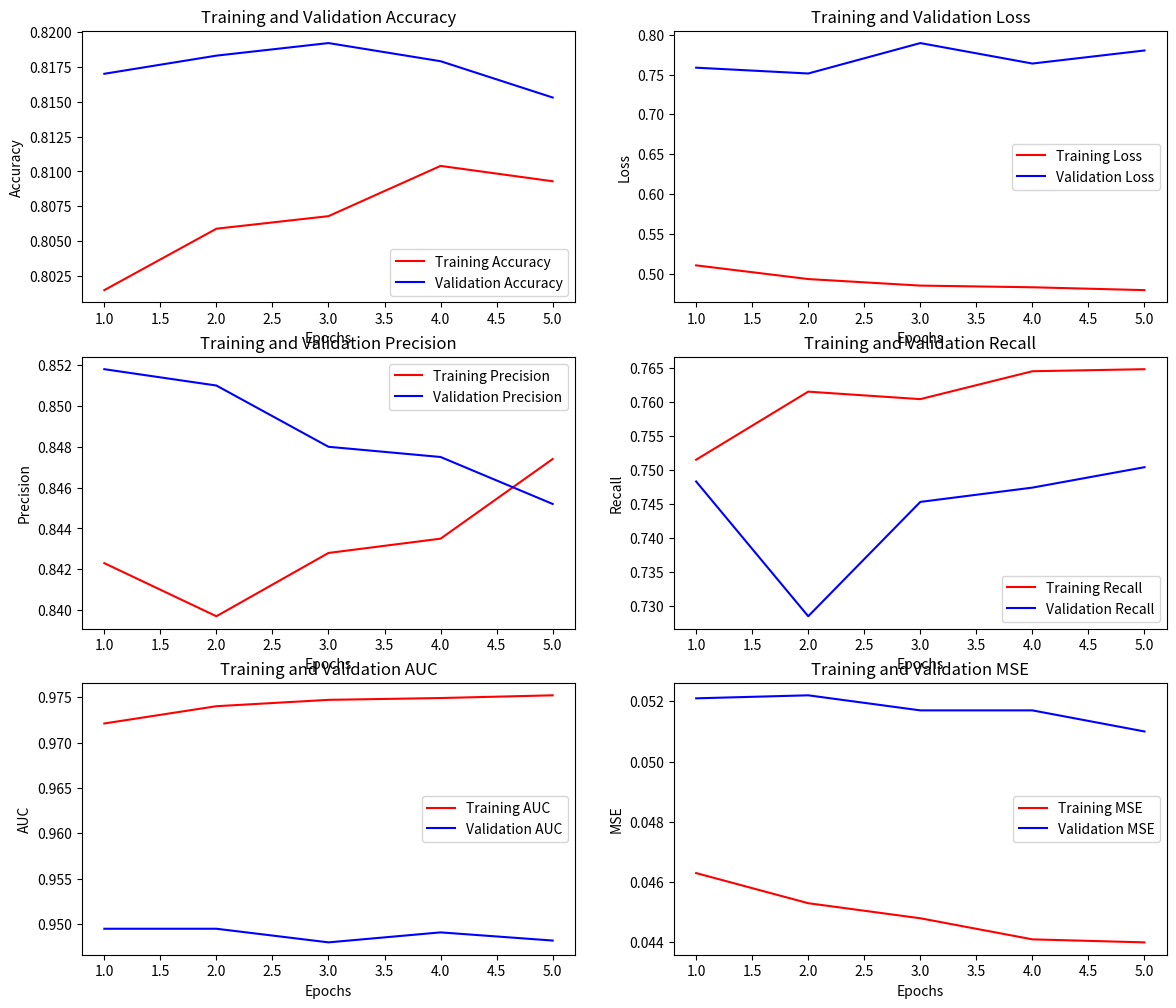
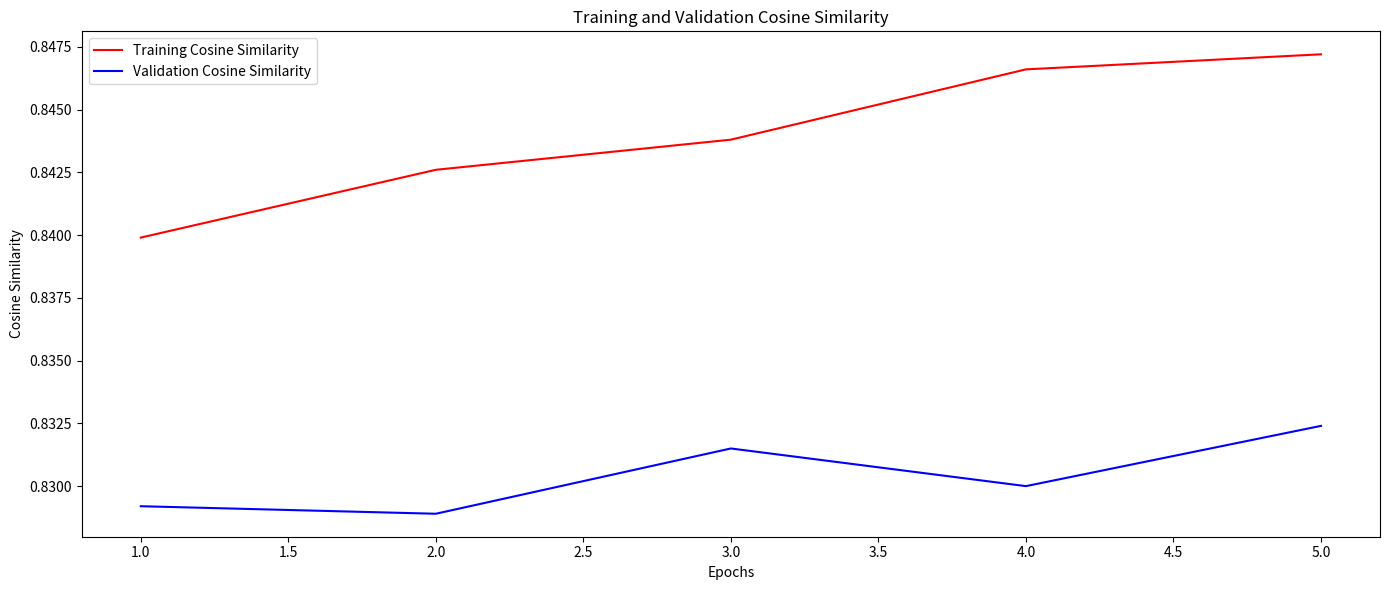

Write the Python code that produced these figures, in order.

import matplotlib.pyplot as plt
import pandas as pd

def plot_history(history):
    acc = history['accuracy']
    val_acc = history['val_accuracy']
    loss = history['loss']
    val_loss = history['val_loss']
    precision = history['precision']
    val_precision = history['val_precision']
    recall = history['recall']
    val_recall = history['val_recall']
    auc = history['auc']
    val_auc = history['val_auc']
    mse = history['mse']
    val_mse = history['val_mse']


    if 'cosine_similarity' in history:
        cosine_similarity = history['cosine_similarity']
        val_cosine_similarity = history['val_cosine_similarity']
    else:
        cosine_similarity = None
        val_cosine_similarity = None

    epochs = range(1, len(acc) + 1)

    # Plotting
    plt.figure(figsize=(14, 12))

    # Plot accuracy
    plt.subplot(3, 2, 1)
    plt.plot(epochs, acc, 'r', label='Training Accuracy')
    plt.plot(epochs, val_acc, 'b', label='Validation Accuracy')
    plt.title('Training and Validation Accuracy')
    plt.xlabel('Epochs')
    plt.ylabel('Accuracy')
    plt.legend()

    # Plot loss
    plt.subplot(3, 2, 2)
    plt.plot(epochs, loss, 'r', label='Training Loss')
    plt.plot(epochs, val_loss, 'b', label='Validation Loss')
    plt.title('Training and Validation Loss')
    plt.xlabel('Epochs')
    plt.ylabel('Loss')
    plt.legend()

    # Plot precision
    plt.subplot(3, 2, 3)
    plt.plot(epochs, precision, 'r', label='Training Precision')
    plt.plot(epochs, val_precision, 'b', label='Validation Precision')
    plt.title('Training and Validation Precision')
    plt.xlabel('Epochs')
    plt.ylabel('Precision')
    plt.legend()

    # Plot recall
    plt.subplot(3, 2, 4)
    plt.plot(epochs, recall, 'r', label='Training Recall')
    plt.plot(epochs, val_recall, 'b', label='Validation Recall')
    plt.title('Training and Validation Recall')
    plt.xlabel('Epochs')
    plt.ylabel('Recall')
    plt.legend()

    # Plot AUC
    plt.subplot(3, 2, 5)
    plt.plot(epochs, auc, 'r', label='Training AUC')
    plt.plot(epochs, val_auc, 'b', label='Validation AUC')
    plt.title('Training and Validation AUC')
    plt.xlabel('Epochs')
    plt.ylabel('AUC')
    plt.legend()

    # Plot MSE
    plt.subplot(3, 2, 6)
    plt.plot(epochs, mse, 'r', label='Training MSE')
    plt.plot(epochs, val_mse, 'b', label='Validation MSE')
    plt.title('Training and Validation MSE')
    plt.xlabel('Epochs')
    plt.ylabel('MSE')
    plt.legend()


    if cosine_similarity is not None and val_cosine_similarity is not None:
        plt.figure(figsize=(14, 6))
        plt.subplot(1, 1, 1)
        plt.plot(epochs, cosine_similarity, 'r', label='Training Cosine Similarity')
        plt.plot(epochs, val_cosine_similarity, 'b', label='Validation Cosine Similarity')
        plt.title('Training and Validation Cosine Similarity')
        plt.xlabel('Epochs')
        plt.ylabel('Cosine Similarity')
        plt.legend()


    plt.tight_layout()
    plt.show()

    # Tabular representation of metrics
    metrics_df = pd.DataFrame({
        'Accuracy': acc,
        'Val Accuracy': val_acc,
        'Loss': loss,
        'Val Loss': val_loss,
        'Precision': precision,
        'Val Precision': val_precision,
        'Recall': recall,
        'Val Recall': val_recall,
        'AUC': auc,
        'Val AUC': val_auc,
        'MSE': mse,
        'Val MSE': val_mse,
        'Cosine Similarity': cosine_similarity if cosine_similarity is not None else [None]*len(acc),
        'Val Cosine Similarity': val_cosine_similarity if val_cosine_similarity is not None else [None]*len(acc),
    })

    print("\nMetrics:")
    print(metrics_df)


history = {
    'accuracy': [0.8015, 0.8059, 0.8068, 0.8104, 0.8093],
    'val_accuracy': [0.817, 0.8183, 0.8192, 0.8179, 0.8153],
    'loss': [0.5104, 0.4932, 0.485, 0.4829, 0.4793],
    'val_loss': [0.7586, 0.7513, 0.7895, 0.7638, 0.7802],
    'precision': [0.8423, 0.8397, 0.8428, 0.8435, 0.8474],
    'val_precision': [0.8518, 0.851, 0.848, 0.8475, 0.8452],
    'recall': [0.7515, 0.7615, 0.7604, 0.7645, 0.7648],
    'val_recall': [0.7483, 0.7285, 0.7453, 0.7474, 0.7504],
    'auc': [0.9721, 0.974, 0.9747, 0.9749, 0.9752],
    'val_auc': [0.9495, 0.9495, 0.948, 0.9491, 0.9482],
    'mse': [0.0463, 0.0453, 0.0448, 0.0441, 0.044],
    'val_mse': [0.0521, 0.0522, 0.0517, 0.0517, 0.051],
    'cosine_similarity': [0.8399, 0.8426, 0.8438, 0.8466, 0.8472],
    'val_cosine_similarity': [0.8292, 0.8289, 0.8315, 0.83, 0.8324]
}

plot_history(history)